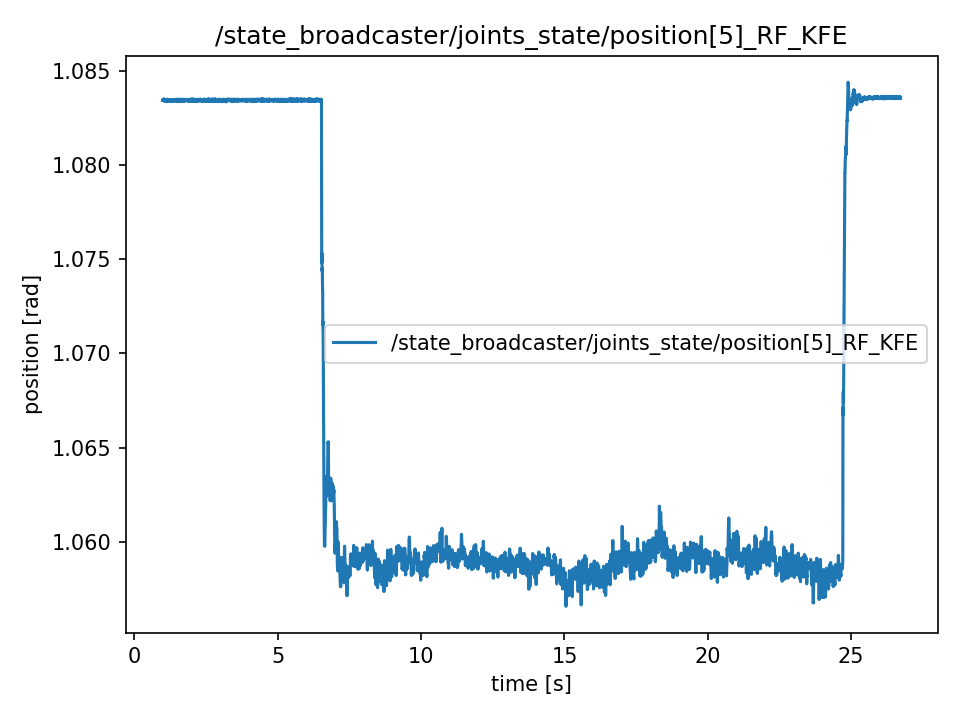

Data behind this chart, as committed beside it:
t, value
0.9886, 1.083
0.9889, 1.083
0.9909, 1.083
0.9929, 1.083
0.9947, 1.083
0.9967, 1.083
0.9987, 1.083
1.001, 1.083
1.003, 1.083
1.005, 1.083
1.007, 1.083
1.009, 1.083
1.011, 1.083
1.013, 1.083
1.015, 1.083
1.017, 1.084
1.019, 1.083
1.021, 1.083
1.023, 1.083
1.025, 1.083
1.027, 1.083
1.029, 1.083
1.031, 1.083
1.033, 1.083
1.035, 1.084
1.037, 1.083
1.039, 1.083
1.041, 1.083
1.043, 1.083
1.045, 1.083
1.047, 1.083
1.049, 1.083
1.051, 1.084
1.053, 1.083
1.055, 1.083
1.057, 1.083
1.059, 1.083
1.061, 1.083
1.063, 1.083
1.065, 1.083
1.067, 1.083
1.069, 1.083
1.071, 1.083
1.073, 1.083
1.075, 1.083
1.077, 1.083
1.079, 1.083
1.081, 1.083
1.083, 1.083
1.085, 1.083
1.087, 1.083
1.089, 1.083
1.091, 1.083
1.093, 1.083
1.095, 1.083
1.097, 1.083
1.099, 1.083
1.101, 1.083
1.103, 1.083
1.105, 1.083
... 12,809 more rows
